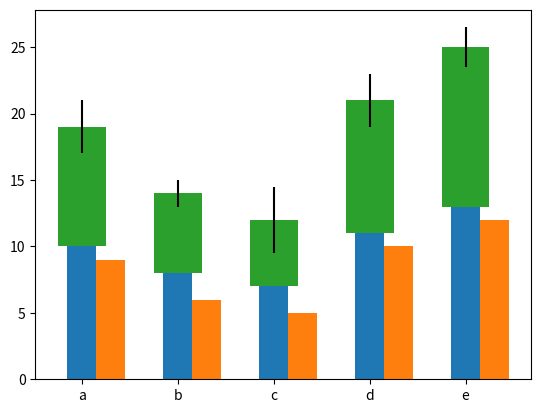

Source code (Python):
# -*- coding: utf-8 -*-
"""
Created on Sat Nov  5 09:40:56 2022

[redacted]
"""

import matplotlib.pyplot as plt
import numpy as np
x=np.arange(5)
y1=np.array([10,8,7,11,13])
y2=np.array([9,6,5,10,12])
bar_width=0.3
error=[2,1,2.5,2,1.5]

plt.bar(x,y1,tick_label=['a','b','c','d','e'],width=bar_width)
plt.bar(x+bar_width,y2,width=bar_width)
plt.bar(x,y2,bottom=y1,width=0.5,yerr=error)

plt.show()